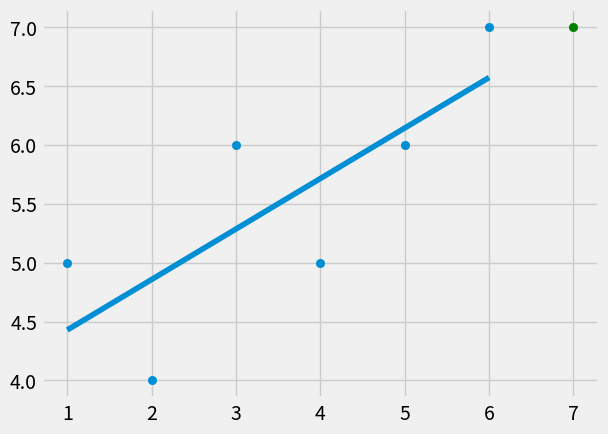

The script that saved this image:
from statistics import mean
import numpy as np
import matplotlib.pyplot as plt
from matplotlib import style

style.use('fivethirtyeight')

xs = np.array([1,2,3,4,5,6], dtype=np.float64)
ys = np.array([5,4,6,5,6,7], dtype=np.float64)

def best_fit_slope_and_intercept(xs,ys):
	m = ( (mean(xs) * mean(ys)) - mean(xs*ys) ) / ( (mean(xs) * mean(xs)) - mean(xs*xs) )
	b = (mean(ys) - (m*mean(xs)))
	return m,b

m,b = best_fit_slope_and_intercept(xs,ys)

regression_line = [(m * x) + b for x in xs]

pridict_x = 7
pridict_y = (m*pridict_x)+b


plt.scatter(xs,ys)
plt.scatter(pridict_x, pridict_y, color='g')
plt.plot(xs, regression_line)
plt.show()
